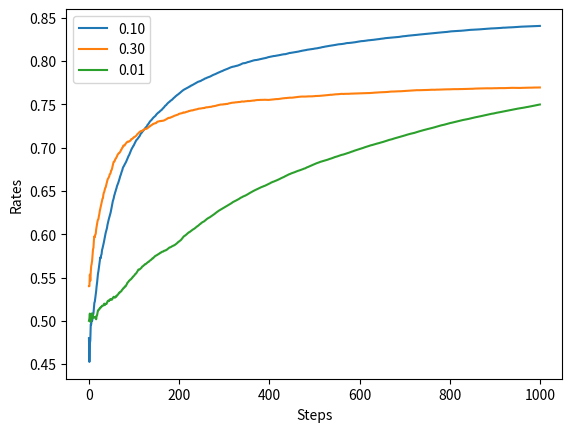

The matplotlib source for this figure:
import matplotlib.pyplot as plt
import numpy as np


class Bandit:
    """Multi-armed bandit.

    Attributes:
        rates (numpy.ndarray[float]): Winning rates of each one-armed bandits (slot machines).
    """

    def __init__(self, arms=10):
        """Initialize one-armed bandits with random winning rates.

        Args:
            args (int): Number of the bandits.
        """
        self.rates = np.random.rand(arms)

    def play(self, arm):
        """Play a one-armed bandit.

        Args:
            arm (int): Index of the bandit.

        Returns:
            (int): 1 if win, 0 otherwise.
        """
        rate = self.rates[arm]
        if rate > np.random.rand():
            return 1
        else:
            return 0


class Agent:
    """Agent by epsilon-greedy method for the multi-armed bandit problem.

    Attributes:
        epsilon (float): Probability of the exploration.
        Qs (numpy.ndarray[float]): Estimated action values for each action.
        ns (numpy.ndarray[int]): Number of each action.
    """

    def __init__(self, epsilon, action_size=10):
        """Initialize an agent.

        Args:
            epsilon (float): Probability of the exploration.
            action_size (int): Number of actions.
        """
        self.epsilon = epsilon
        self.Qs = np.zeros(action_size)
        self.ns = np.zeros(action_size)

    def update(self, action, reward):
        """Update the estimated action values.

        Args:
            action (int): Action of the agent.
            reward (float): Current reward.
        """
        self.ns[action] += 1
        self.Qs[action] += (reward - self.Qs[action]) / self.ns[action]

    def get_action(self):
        """Get an action by action values.

        Returns:
            (int): Action of the agent.
        """
        if np.random.rand() < self.epsilon:  # Action randomly by the probability
            return np.random.randint(0, len(self.Qs))
        return np.argmax(self.Qs)


def main():
    # bandit = Bandit()
    #
    # Qs = np.zeros(10)
    # ns = np.zeros(10)
    #
    # for n in range(10):
    #     action = np.random.randint(0, 10)  # Random action
    #     reward = bandit.play(action)
    #
    #     ns[action] += 1
    #     Qs[action] += (reward - Qs[action]) / ns[action]
    #     print(Qs)

    # steps = 1000
    # epsilon = 0.1
    #
    # bandit = Bandit()
    # agent = Agent(epsilon)
    #
    # total_reward = 0
    # total_rewards = []
    # rates = []
    #
    # for step in range(steps):
    #     action = agent.get_action()  # Get an action
    #     reward = bandit.play(action)  # Play a bandit and get the reward
    #     agent.update(action, reward)  # Update
    #     total_reward += reward
    #
    #     total_rewards.append(total_reward)
    #     rates.append(total_reward / (step + 1))
    #
    # print(total_reward)
    #
    # # Plot total rewards
    # plt.ylabel("Total reward")
    # plt.xlabel("Steps")
    # plt.plot(total_rewards)
    # plt.savefig("bandit_total_rewards.png")
    #
    # plt.cla()
    #
    # # Plot winning rates
    # plt.ylabel("Rates")
    # plt.xlabel("Steps")
    # plt.plot(rates)
    # plt.savefig("bandit_rates.png")

    # runs = 200  # Number of experiments
    # steps = 1000
    # epsilon = 0.1
    # all_rates = np.zeros((runs, steps))
    #
    # for run in range(runs):
    #     bandit = Bandit()
    #     agent = Agent(epsilon)
    #     total_reward = 0
    #     rates = []
    #
    #     for step in range(steps):
    #         action = agent.get_action()
    #         reward = bandit.play(action)
    #         agent.update(action, reward)
    #         total_reward += reward
    #         rates.append(total_reward / (step + 1))
    #
    #     all_rates[run] = rates
    #
    # # Average winning rates for each step
    # avg_rates = np.average(all_rates, axis=0)
    #
    # # Plot the winning rates
    # plt.ylabel("Rates")
    # plt.xlabel("Steps")
    # plt.plot(avg_rates)
    # plt.savefig("bandit_200_avg_rates.png")

    runs = 200
    steps = 1000
    epsilons = [0.1, 0.3, 0.01]
    all_rates = np.zeros((len(epsilons), runs, steps))

    for i, epsilon in enumerate(epsilons):  # Experiment by epsilons
        for run in range(runs):
            bandit = Bandit()
            agent = Agent(epsilon)
            total_reward = 0
            rates = []

            for step in range(steps):
                action = agent.get_action()
                reward = bandit.play(action)
                agent.update(action, reward)
                total_reward += reward
                rates.append(total_reward / (step + 1))

            all_rates[i, run] = rates

        avg_rates = np.average(all_rates, axis=1)

    # Plot the winning rates
    plt.ylabel("Rates")
    plt.xlabel("Steps")
    for i in range(len(epsilons)):
        plt.plot(avg_rates[i], label=f"{epsilons[i]:.2f}")
    plt.legend()
    plt.savefig("bandit_by_epsilons.png")


if __name__ == "__main__":
    main()
